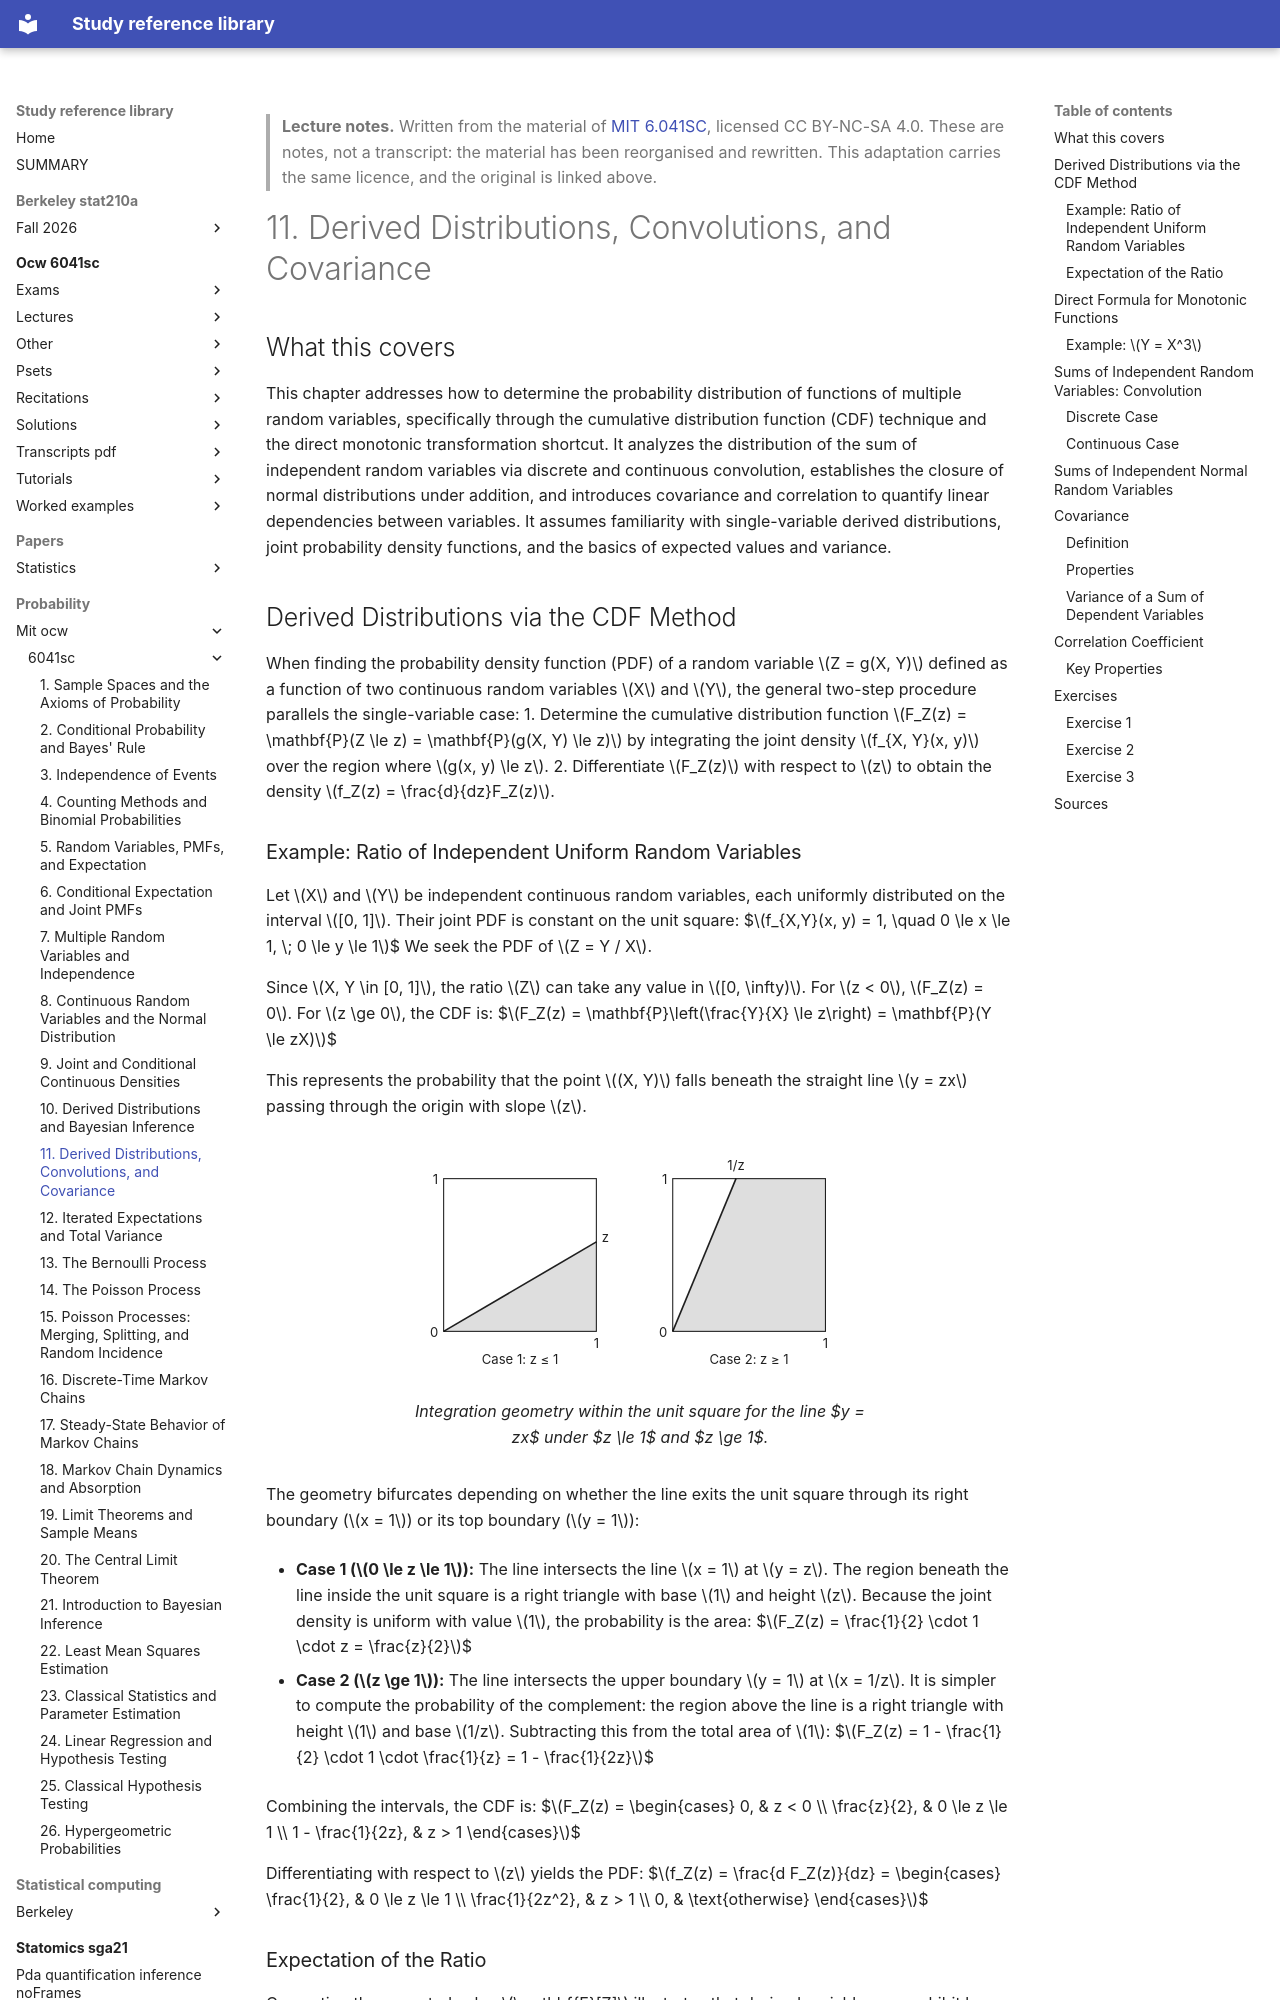

repository: Claptar/knowledge-base-library · page: probability/mit-ocw/6041sc/11-derived-distributions-convolutions-and-covariance/index.html · generator: mkdocs

---
title: "11. Derived Distributions, Convolutions, and Covariance"
course: "MIT 6.041SC"
chapter: 11
source: "https://ocw.mit.edu/courses/6-041sc-probabilistic-systems-analysis-and-applied-probability-fall-2013/"
licence: "CC BY-NC-SA 4.0"
written: "2026-09-20"
---

> **Lecture notes.** Written from the material of [MIT 6.041SC](https://ocw.mit.edu/courses/6-041sc-probabilistic-systems-analysis-and-applied-probability-fall-2013/), licensed CC BY-NC-SA 4.0. These are notes, not a transcript: the material has been reorganised and rewritten. This adaptation carries the same licence, and the original is linked above.

# 11. Derived Distributions, Convolutions, and Covariance

## What this covers

This chapter addresses how to determine the probability distribution of functions of multiple random variables, specifically through the cumulative distribution function (CDF) technique and the direct monotonic transformation shortcut. It analyzes the distribution of the sum of independent random variables via discrete and continuous convolution, establishes the closure of normal distributions under addition, and introduces covariance and correlation to quantify linear dependencies between variables. It assumes familiarity with single-variable derived distributions, joint probability density functions, and the basics of expected values and variance.

## Derived Distributions via the CDF Method

When finding the probability density function (PDF) of a random variable $Z = g(X, Y)$ defined as a function of two continuous random variables $X$ and $Y$, the general two-step procedure parallels the single-variable case:
1. Determine the cumulative distribution function $F_Z(z) = \mathbf{P}(Z \le z) = \mathbf{P}(g(X, Y) \le z)$ by integrating the joint density $f_{X, Y}(x, y)$ over the region where $g(x, y) \le z$.
2. Differentiate $F_Z(z)$ with respect to $z$ to obtain the density $f_Z(z) = \frac{d}{dz}F_Z(z)$.
